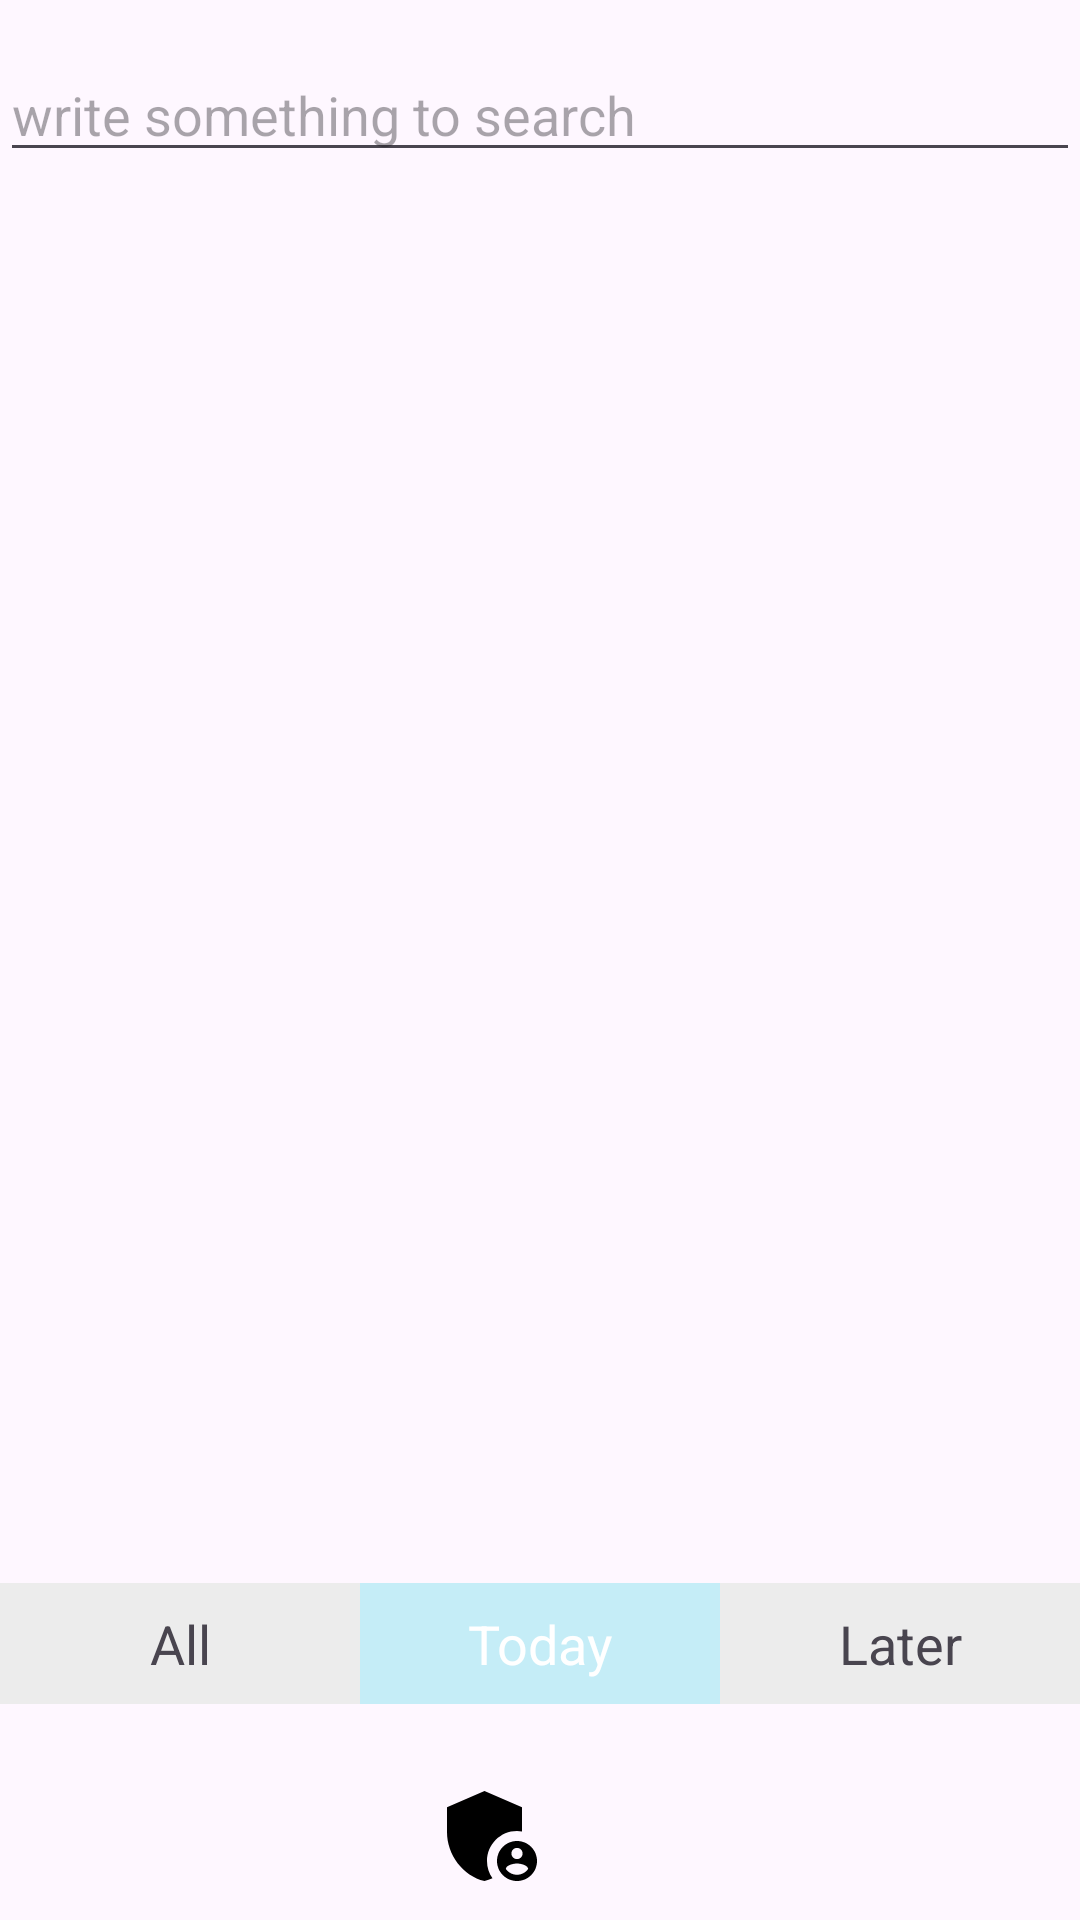

Android layout source for this screen:
<!-- AndroidManifest.xml: application theme Theme.SmartTaskApp -->
<!-- res/layout/activity_main.xml -->
<?xml version="1.0" encoding="utf-8"?>
<androidx.constraintlayout.widget.ConstraintLayout
    xmlns:android="http://schemas.android.com/apk/res/android"
    xmlns:app="http://schemas.android.com/apk/res-auto"
    xmlns:tools="http://schemas.android.com/tools"
    android:layout_width="match_parent"
    android:layout_height="match_parent"
    android:layout_marginLeft="10dp"
    android:layout_marginRight="10dp"
    tools:context=".MainActivity">

    <EditText
        android:id="@+id/editTextText"
        android:layout_width="match_parent"
        android:layout_height="wrap_content"
        android:layout_marginTop="16dp"
        android:layout_marginBottom="16dp"
        android:ems="10"
        android:hint="@string/write_something_to_search"
        android:inputType="text"
        app:layout_constraintTop_toTopOf="parent"
        app:layout_constraintBottom_toTopOf="@+id/taskRycyclerView"/>

    <FrameLayout
        android:id="@+id/taskRycyclerView"
        android:layout_width="match_parent"
        android:layout_height="0dp"
        android:layout_marginBottom="16dp"
        app:layout_constraintTop_toBottomOf="@id/editTextText"
        app:layout_constraintBottom_toTopOf="@+id/trilogybtn"
        app:layout_constraintHorizontal_bias="0.0"
        app:layout_constraintLeft_toLeftOf="parent"
        app:layout_constraintRight_toRightOf="parent"/>

    <LinearLayout
        android:id="@+id/trilogybtn"
        android:layout_width="match_parent"
        android:layout_height="wrap_content"
        android:layout_marginBottom="16dp"
        android:orientation="horizontal"
        android:gravity="center_horizontal"
        app:layout_constraintTop_toBottomOf="@+id/taskRycyclerView"
        app:layout_constraintBottom_toTopOf="@+id/iconbtns">

        <TextView
            android:id="@+id/allbtn"
            android:layout_width="0dp"
            android:layout_height="wrap_content"
            android:layout_weight="1"
            android:textSize="18sp"
            android:text="All"
            android:padding="8dp"
            android:gravity="center"
            android:background="#ECECEC"/>

        <TextView
            android:id="@+id/todaybtn"
            android:layout_width="0dp"
            android:layout_height="wrap_content"
            android:layout_weight="1"
            android:textSize="18sp"
            android:text="Today"
            android:padding="8dp"
            android:gravity="center"
            android:background="#727DDFEC"
            android:textColor="#ffffff"/>

        <TextView
            android:id="@+id/laterbtn"
            android:layout_width="0dp"
            android:layout_height="wrap_content"
            android:layout_weight="1"
            android:textSize="18sp"
            android:text="Later"
            android:padding="8dp"
            android:gravity="center"
            android:background="#ECECEC"/>
    </LinearLayout>

    <LinearLayout
        android:id="@+id/iconbtns"
        android:layout_width="match_parent"
        android:layout_height="wrap_content"
        android:orientation="horizontal"
        android:gravity="center"
        app:layout_constraintTop_toBottomOf="@id/trilogybtn"
        app:layout_constraintBottom_toBottomOf="parent">

        <ImageView
            android:id="@+id/userChart"
            android:layout_width="wrap_content"
            android:layout_height="wrap_content"
            app:srcCompat="@drawable/setting_button"
            android:layout_margin="8dp"/>

        <ImageView
            android:id="@+id/addTaskBtn"
            android:layout_width="wrap_content"
            android:layout_height="wrap_content"
            app:srcCompat="@drawable/add_button"
            android:layout_margin="8dp"/>

        <ImageView
            android:id="@+id/userProfileBtn"
            android:layout_width="wrap_content"
            android:layout_height="wrap_content"
            app:srcCompat="@drawable/profile_button"
            android:layout_margin="8dp"/>
    </LinearLayout>
</androidx.constraintlayout.widget.ConstraintLayout>
<!-- resources referenced by this layout -->
<resources>
  <!-- drawable setting_button (drawable) -->
  <vector android:height="40dp" android:tint="#000000"
      android:viewportHeight="24" android:viewportWidth="24"
      android:width="40dp" xmlns:android="http://schemas.android.com/apk/res/android">
      <path android:fillColor="@android:color/white" android:pathData="M17,11c0.34,0 0.67,0.04 1,0.09V6.27L10.5,3L3,6.27v4.91c0,4.54 3.2,8.79 7.5,9.82c0.55,-0.13 1.08,-0.32 1.6,-0.55C11.41,19.47 11,18.28 11,17C11,13.69 13.69,11 17,11z"/>
      <path android:fillColor="@android:color/white" android:pathData="M17,13c-2.21,0 -4,1.79 -4,4c0,2.21 1.79,4 4,4s4,-1.79 4,-4C21,14.79 19.21,13 17,13zM17,14.38c0.62,0 1.12,0.51 1.12,1.12s-0.51,1.12 -1.12,1.12s-1.12,-0.51 -1.12,-1.12S16.38,14.38 17,14.38zM17,19.75c-0.93,0 -1.74,-0.46 -2.24,-1.17c0.05,-0.72 1.51,-1.08 2.24,-1.08s2.19,0.36 2.24,1.08C18.74,19.29 17.93,19.75 17,19.75z"/>
  </vector>
  <string name="write_something_to_search">write something to search</string>
  <style name="Theme.SmartTaskApp" parent="Base.Theme.SmartTaskApp" />
  <style name="Base.Theme.SmartTaskApp" parent="Theme.Material3.DayNight.NoActionBar">
          
          
      </style>
</resources>
